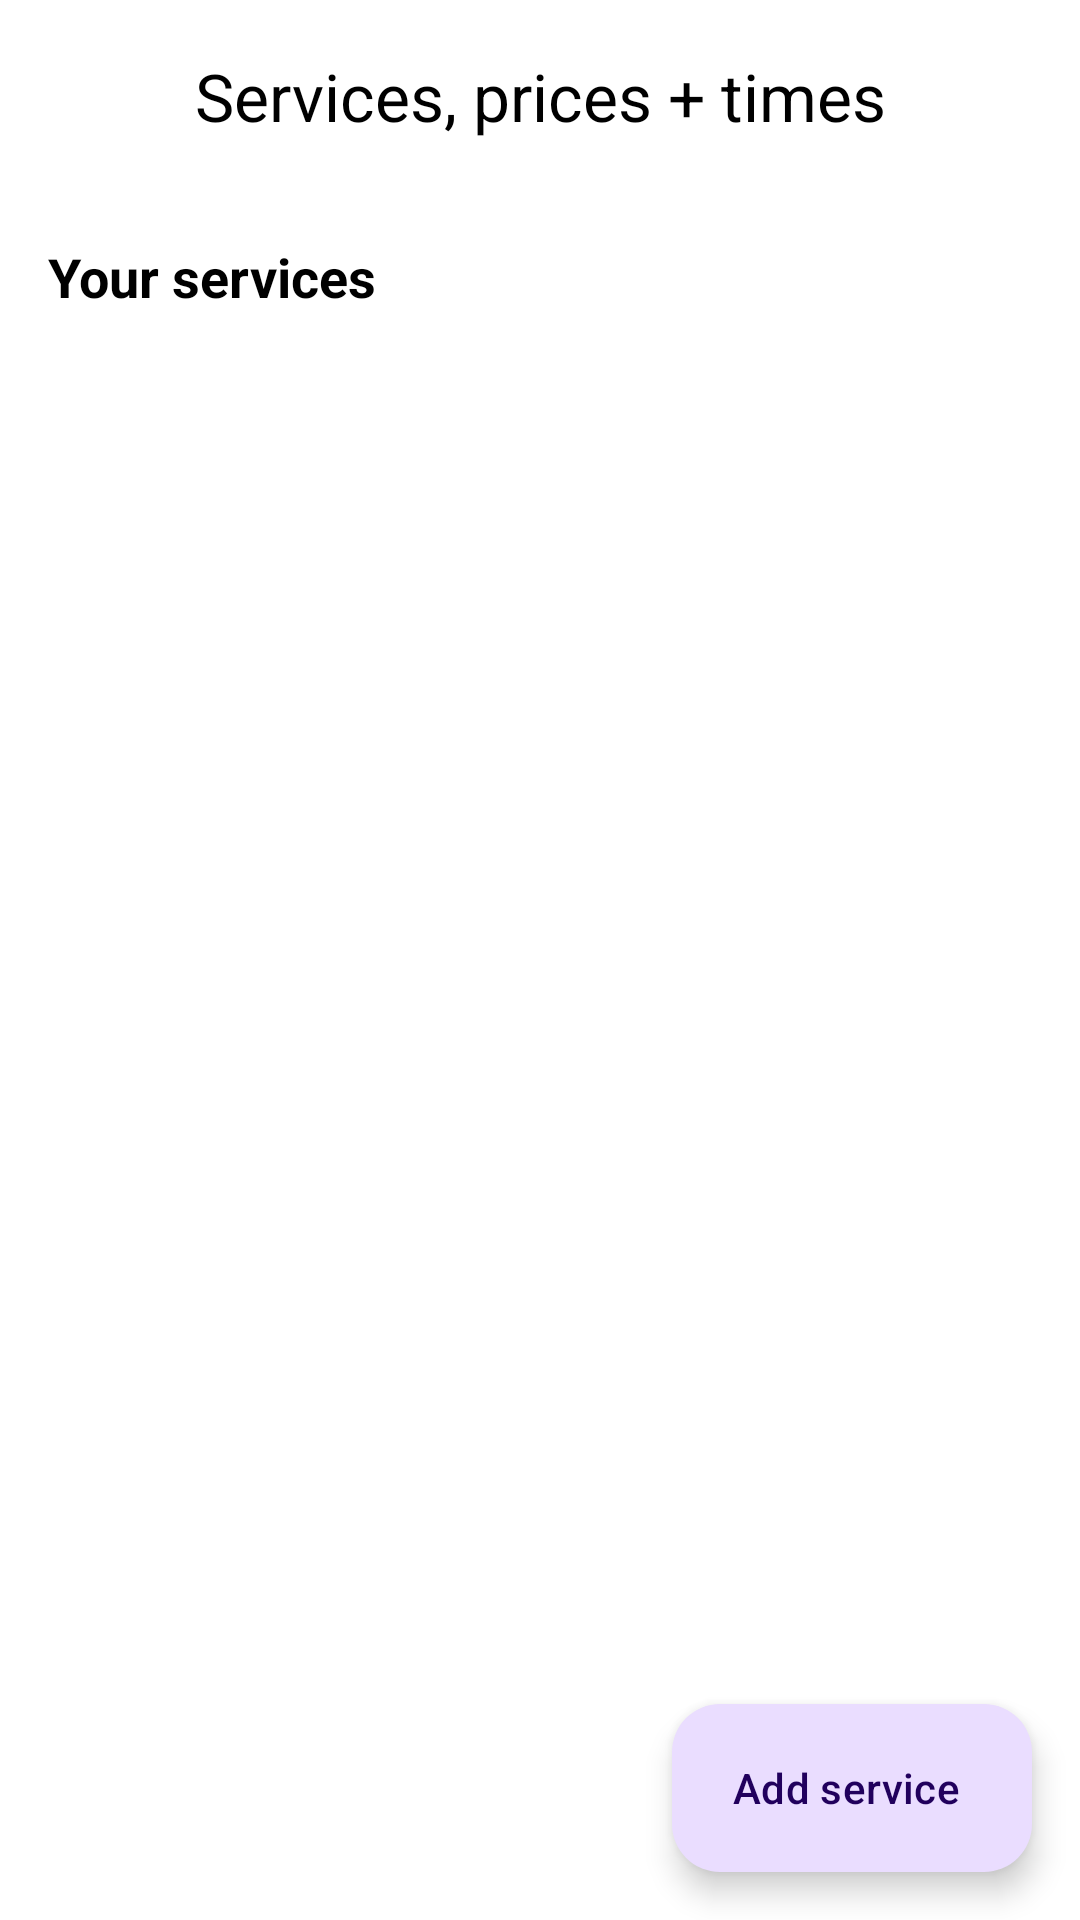

Reconstruct the res/layout file that produces this screen, plus the resources it refers to.
<!-- AndroidManifest.xml: application theme Theme.Selah -->
<!-- res/layout/activity_sp_services.xml -->
<?xml version="1.0" encoding="utf-8"?>
<androidx.coordinatorlayout.widget.CoordinatorLayout xmlns:android="http://schemas.android.com/apk/res/android"
    xmlns:app="http://schemas.android.com/apk/res-auto"
    xmlns:tools="http://schemas.android.com/tools"
    android:id="@+id/root"
    android:layout_width="match_parent"
    android:layout_height="match_parent"
    android:background="@android:color/white"
    tools:context=".ui.provider.SPServicesActivity">

    <com.google.android.material.appbar.AppBarLayout
        android:id="@+id/appBar"
        android:layout_width="match_parent"
        android:layout_height="wrap_content"
        android:background="@android:color/white"
        app:elevation="0dp">

        <com.google.android.material.appbar.MaterialToolbar
            android:id="@+id/topAppBar"
            android:layout_width="match_parent"
            android:layout_height="?attr/actionBarSize"
            android:background="@android:color/white"
            app:title="Services, prices + times"
            app:titleCentered="true"
            app:titleTextColor="@android:color/black"
            app:navigationIcon="@drawable/ic_back"
            app:navigationIconTint="@android:color/black" />
    </com.google.android.material.appbar.AppBarLayout>

    
    <androidx.core.widget.NestedScrollView
        android:id="@+id/scroll"
        android:layout_width="match_parent"
        android:layout_height="match_parent"
        android:fillViewport="true"
        app:layout_behavior="@string/appbar_scrolling_view_behavior">

        <LinearLayout
            android:layout_width="match_parent"
            android:layout_height="wrap_content"
            android:orientation="vertical"
            android:padding="16dp">

            <TextView
                android:id="@+id/tvHeader"
                android:layout_width="match_parent"
                android:layout_height="wrap_content"
                android:layout_marginBottom="8dp"
                android:text="Your services"
                android:textColor="@android:color/black"
                android:textSize="18sp"
                android:textStyle="bold" />

            <ProgressBar
                android:id="@+id/progress"
                android:layout_width="wrap_content"
                android:layout_height="wrap_content"
                android:layout_gravity="center_horizontal"
                android:layout_marginTop="12dp"
                android:layout_marginBottom="12dp"
                android:visibility="gone"
                tools:visibility="visible" />

            
            <LinearLayout
                android:id="@+id/emptyState"
                android:layout_width="match_parent"
                android:layout_height="wrap_content"
                android:gravity="center"
                android:orientation="vertical"
                android:padding="24dp"
                android:visibility="gone"
                tools:visibility="gone">

                <TextView
                    android:layout_width="wrap_content"
                    android:layout_height="wrap_content"
                    android:text="No services yet"
                    android:textColor="@android:color/black"
                    android:textSize="18sp"
                    android:textStyle="bold" />

                <TextView
                    android:layout_width="wrap_content"
                    android:layout_height="wrap_content"
                    android:layout_marginTop="6dp"
                    android:alpha="0.75"
                    android:gravity="center"
                    android:text="Add your first service to power pricing + timing in booking."
                    android:textColor="@android:color/black" />
            </LinearLayout>

            <androidx.recyclerview.widget.RecyclerView
                android:id="@+id/recyclerServices"
                android:layout_width="match_parent"
                android:layout_height="wrap_content"
                android:clipToPadding="false"
                android:nestedScrollingEnabled="false"
                android:paddingBottom="96dp"
                tools:itemCount="4"
                tools:listitem="@android:layout/simple_list_item_2" />

        </LinearLayout>
    </androidx.core.widget.NestedScrollView>

    
    <com.google.android.material.floatingactionbutton.ExtendedFloatingActionButton
        android:id="@+id/fabAddService"
        android:layout_width="wrap_content"
        android:layout_height="wrap_content"
        android:layout_gravity="bottom|end"
        android:layout_margin="16dp"
        android:text="Add service"
        app:icon="@drawable/ic_plus"
        app:elevation="6dp" />

</androidx.coordinatorlayout.widget.CoordinatorLayout>
<!-- resources referenced by this layout -->
<resources>
  <style name="Theme.Selah" parent="Theme.Material3.DayNight.NoActionBar">
          
          <item name="android:statusBarColor">@android:color/transparent</item>
          <item name="android:navigationBarColor">@android:color/black</item>
      </style>
</resources>
